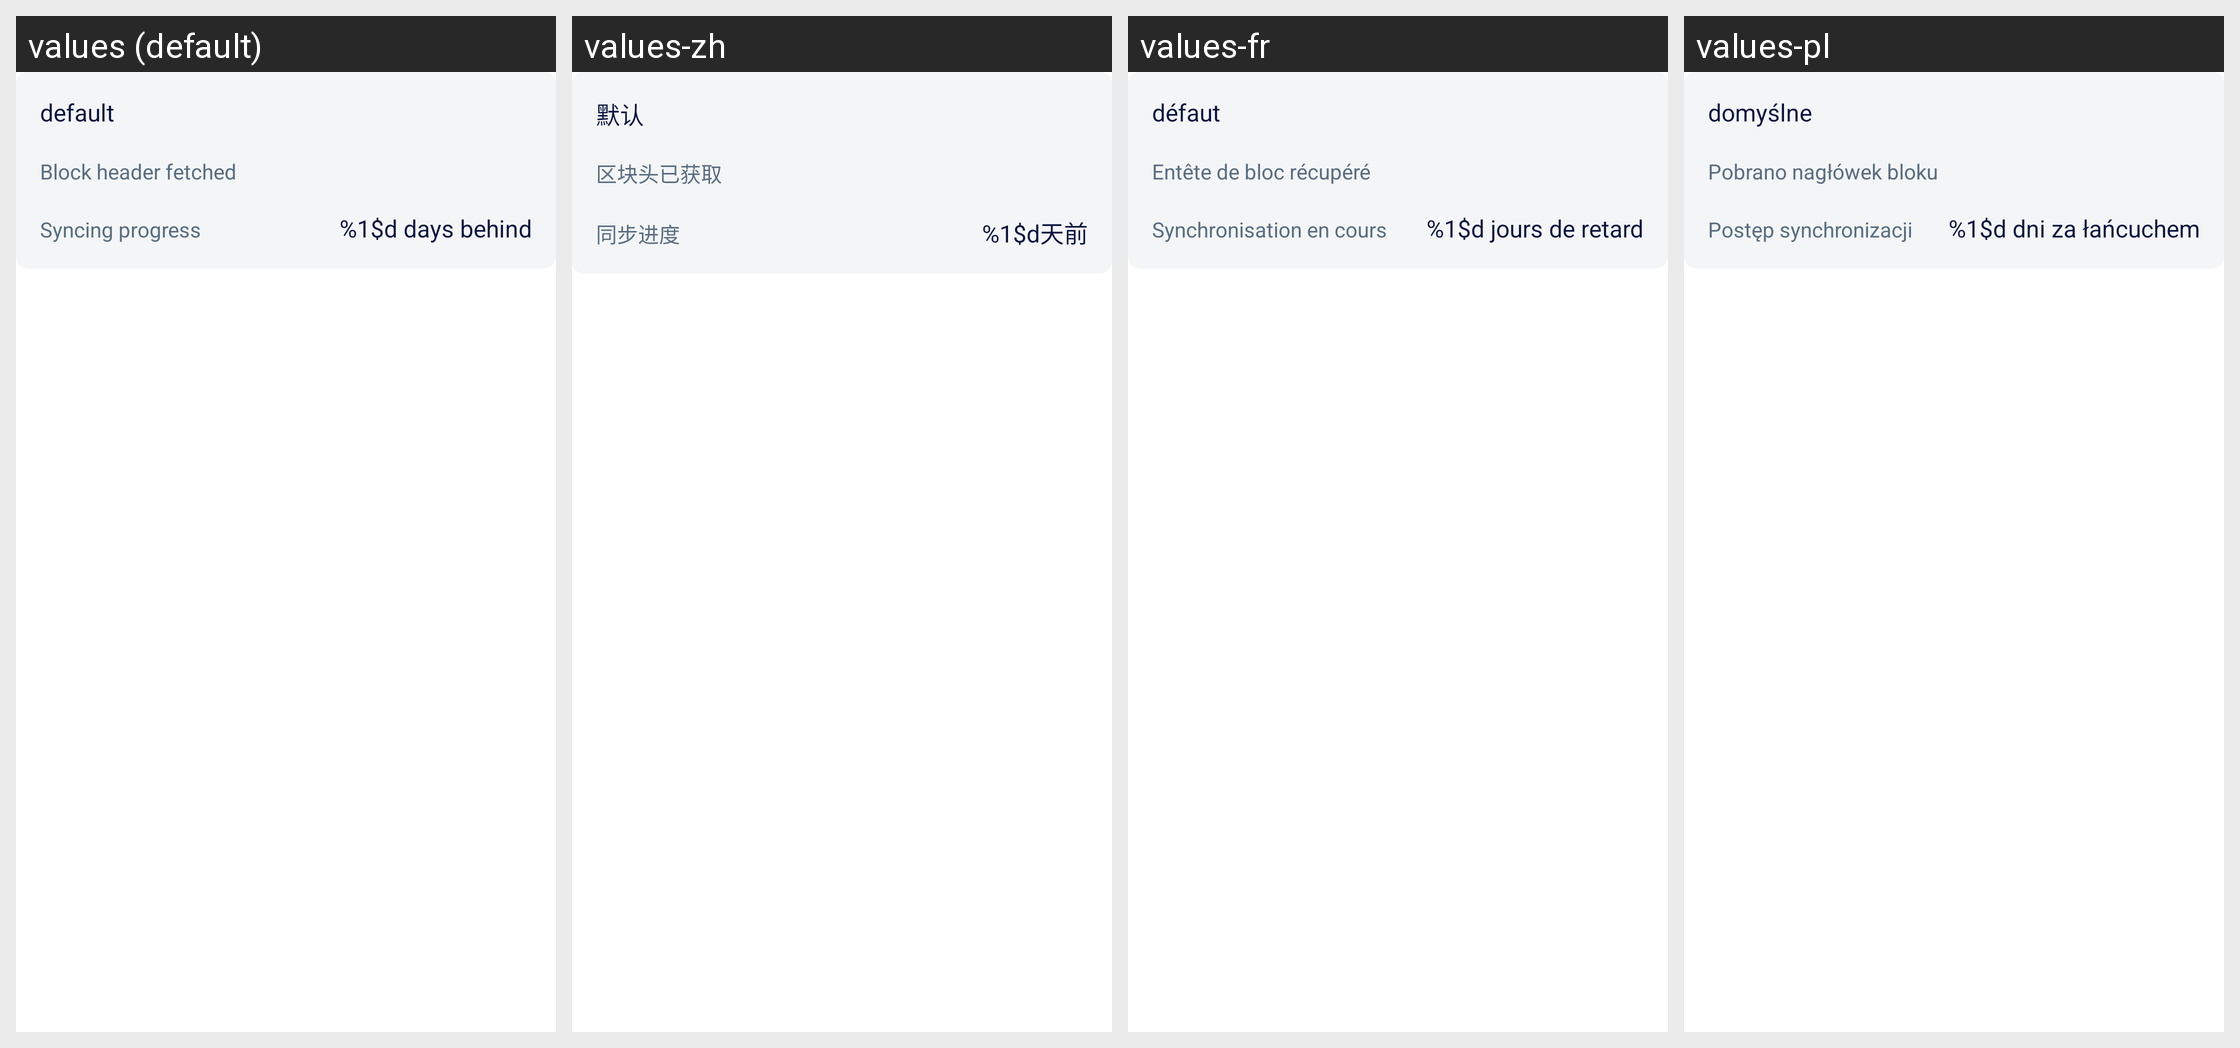

For this localized Android screen grid, give each drawn string resource with its value in every locale shown.
Android screen res/layout/multi_wallet_fetch_headers.xml rendered under 4 locales, left to right: values (default), values-zh, values-fr, values-pl. Device: Nexus 5 (rendered at 1080×1920; each locale shown at half size, 540×960, under a caption strip naming it); theme AppTheme.NoActionBar.
Other locales in the repository, not shown: values-es, values-pt, values-ru, values-ru-rRU, values-vi.
Strings drawn on this screen, with the default value and each locale's value (text and hints the layout hard-codes, and strings that could not be matched under every locale, appear in the picture but are not listed):

_default
  values: default
  values-zh: 默认
  values-fr: défaut
  values-pl: domyślne

block_header_fetched
  values: Block header fetched
  values-zh: 区块头已获取
  values-fr: Entête de bloc récupéré
  values-pl: Pobrano nagłówek bloku

syncing_progress
  values: Syncing progress
  values-zh: 同步进度
  values-fr: Synchronisation en cours
  values-pl: Postęp synchronizacji

days_behind
  values: %1$d days behind
  values-zh: %1$d天前
  values-fr: %1$d jours de retard
  values-pl: %1$d dni za łańcuchem
